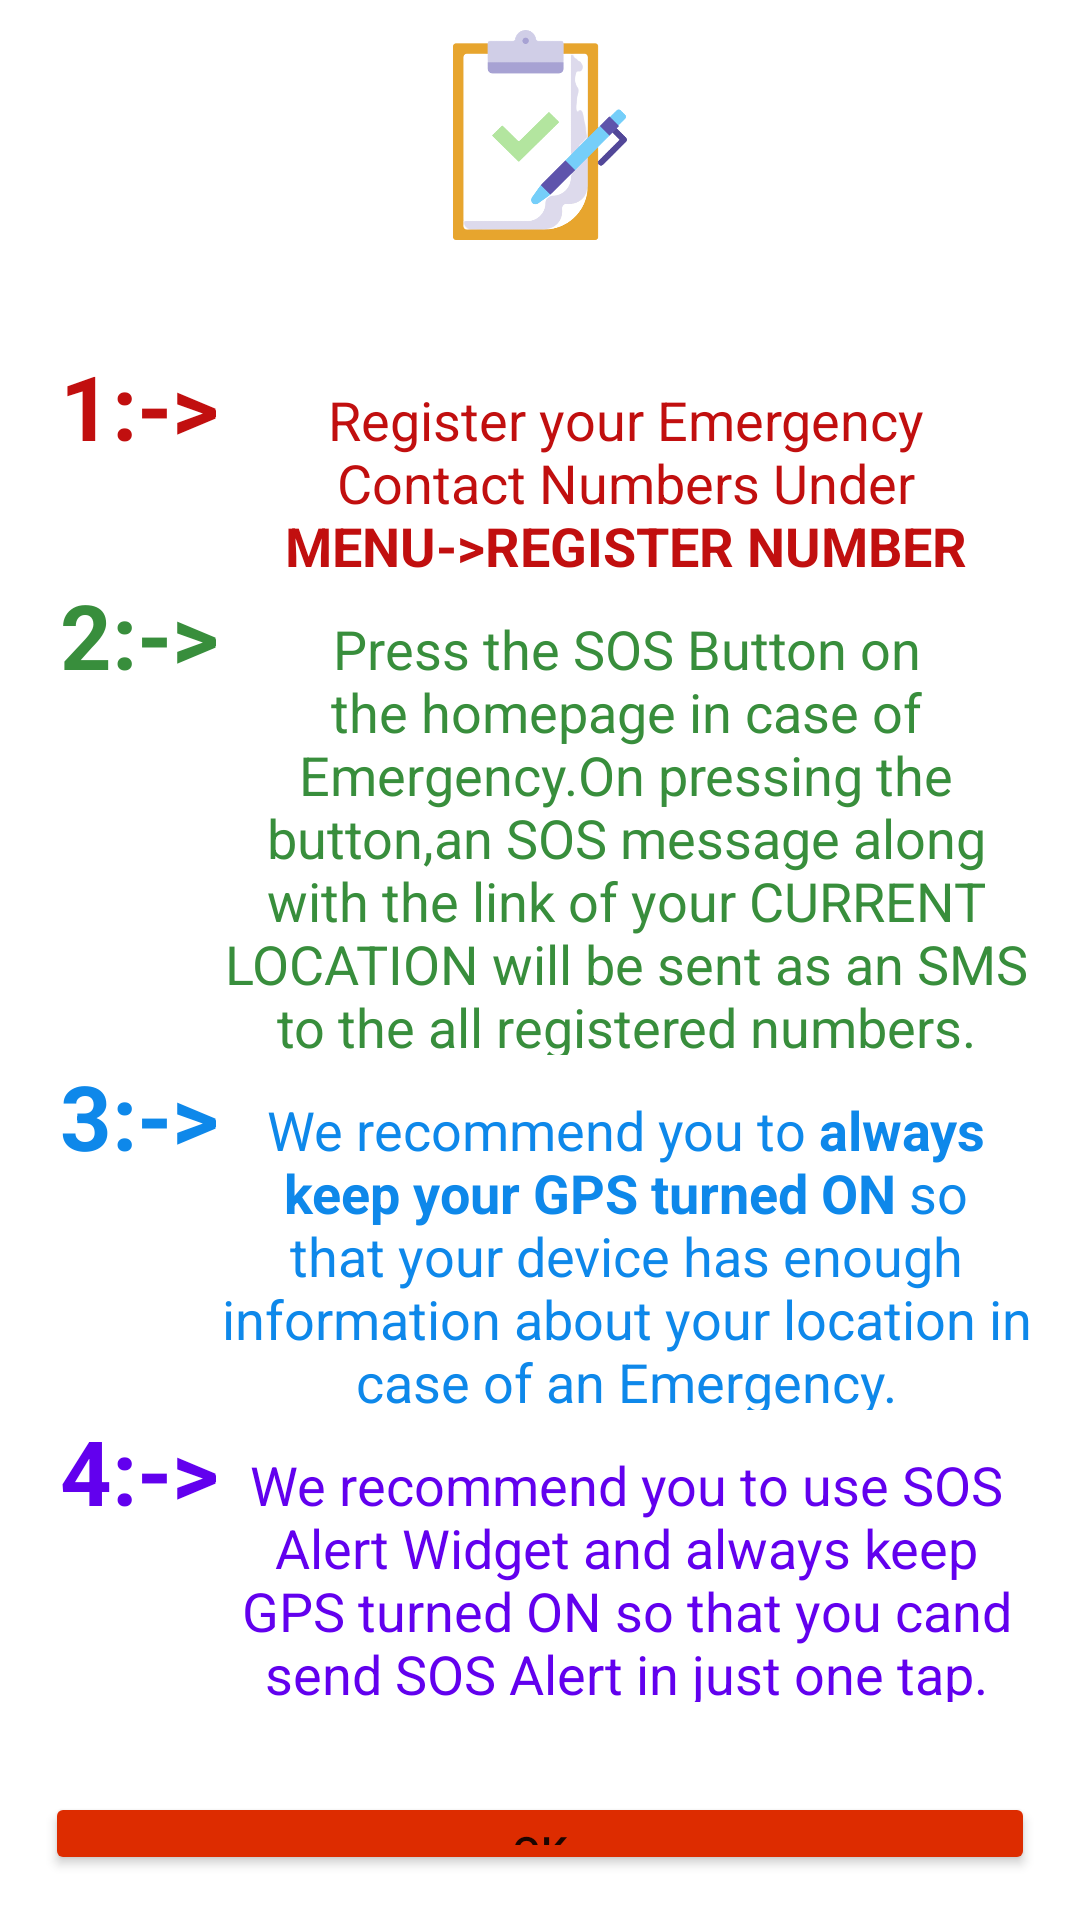

Layout XML and referenced resources for this Android screen:
<!-- AndroidManifest.xml: application theme Theme.Saviour -->
<!-- res/layout/dialog_box_instruction.xml -->
<?xml version="1.0" encoding="utf-8"?>
<LinearLayout xmlns:android="http://schemas.android.com/apk/res/android"
    xmlns:tools="http://schemas.android.com/tools"
    android:layout_width="match_parent"
    android:layout_height="match_parent"
    android:orientation="vertical">

    <ImageView
        android:layout_width="70dp"
        android:layout_height="70dp"
        android:layout_gravity="center"
        android:layout_marginTop="10dp"
        android:contentDescription="@string/instructions"
        android:src="@drawable/instruction"
        tools:ignore="ImageContrastCheck" />

    <ScrollView
        android:layout_width="wrap_content"
        android:layout_height="wrap_content"
        android:layout_marginTop="20dp">

        <LinearLayout
            android:layout_width="wrap_content"
            android:layout_height="wrap_content"
            android:layout_margin="15dp"
            android:orientation="vertical">

            <LinearLayout
                android:layout_width="match_parent"
                android:layout_height="wrap_content"
                android:orientation="horizontal">

                <TextView
                    android:layout_width="wrap_content"
                    android:layout_height="wrap_content"
                    android:layout_gravity="top"
                    android:layout_marginStart="5dp"
                    android:text="@string/_1"
                    android:textColor="@color/red"
                    android:textSize="30sp"
                    android:textStyle="bold">

                </TextView>

                <TextView
                    android:layout_width="wrap_content"
                    android:layout_height="wrap_content"
                    android:layout_marginBottom="10dp"
                    android:gravity="center_horizontal"
                    android:text="@string/register_your_emergency_contact_numbers_under_menu_register_number"
                    android:textColor="@color/red"
                    android:textSize="18sp">

                </TextView>

            </LinearLayout>

            <LinearLayout
                android:layout_width="match_parent"
                android:layout_height="wrap_content"
                android:orientation="horizontal">

                <TextView
                    android:layout_width="wrap_content"
                    android:layout_height="wrap_content"
                    android:layout_marginStart="5dp"
                    android:text="@string/_2"
                    android:textColor="#388E3C"
                    android:textSize="30sp"
                    android:textStyle="bold">

                </TextView>

                <TextView
                    android:layout_width="wrap_content"
                    android:layout_height="wrap_content"
                    android:layout_marginBottom="10dp"
                    android:gravity="center_horizontal"
                    android:text="@string/press_the_sos_button_on_the_homepage_in_case_of_emergency_on_pressing_the_button_an_sos_message_along_with_the_linkof_your_current_location_will_be_sent_as_an_sms_to_the_all_registered_numbers"
                    android:textColor="#388E3C"
                    android:textSize="18sp" />

            </LinearLayout>

            <LinearLayout
                android:layout_width="match_parent"
                android:layout_height="wrap_content"
                android:orientation="horizontal">

                <TextView
                    android:layout_width="wrap_content"
                    android:layout_height="wrap_content"
                    android:layout_marginStart="5dp"
                    android:text="@string/_3"
                    android:textColor="@color/blue"
                    android:textSize="30sp"
                    android:textStyle="bold">

                </TextView>

                <TextView
                    android:layout_width="wrap_content"
                    android:layout_height="wrap_content"
                    android:layout_marginBottom="10dp"
                    android:gravity="center_horizontal"
                    android:text="@string/we_recommend_you_to_always_keep_your_gps_turned_on_so_that_your_device_has_enough_information_about_your_location_in_case_of_an_emergency"
                    android:textColor="@color/blue"
                    android:textSize="18sp">

                </TextView>

            </LinearLayout>

            <LinearLayout
                android:layout_width="match_parent"
                android:layout_height="wrap_content"
                android:orientation="horizontal">

                <TextView
                    android:layout_width="wrap_content"
                    android:layout_height="wrap_content"
                    android:layout_marginStart="5dp"
                    android:text="@string/_4"
                    android:textColor="@color/purple_500"
                    android:textSize="30sp"
                    android:textStyle="bold">

                </TextView>

                <TextView
                    android:layout_width="wrap_content"
                    android:layout_height="wrap_content"
                    android:layout_marginBottom="10dp"
                    android:gravity="center_horizontal"
                    android:text="@string/we_recommend_you_to_use_sos_alert_widget_and_always_keep_gps_turned_on_so_that_you_cand_send_sos_alert_in_just_one_tap"
                    android:textColor="@color/purple_500"
                    android:textSize="18sp">

                </TextView>

            </LinearLayout>


        </LinearLayout>

    </ScrollView>

    <Button
        android:id="@+id/buttonOk"
        android:layout_width="match_parent"
        android:layout_height="wrap_content"
        android:layout_margin="15dp"
        android:backgroundTint="#DD2C00"
        android:text="@string/ok" />

</LinearLayout>
<!-- resources referenced by this layout -->
<resources>
  <color name="blue">#0E88EA</color>
  <color name="purple_500">#FF6200EE</color>
  <color name="red">#C10F0F</color>
  
      //custom color
  <!-- drawable instruction: png bitmap (drawable-v24, 37927 bytes) -->
  <string name="_1">1:-&gt;</string>
  <string name="_2">2:-&gt;</string>
  <string name="_3">3:-&gt;</string>
  <string name="_4">4:-&gt;</string>
  <string name="instructions">Instructions</string>
  <string name="ok">OK</string>
  <string name="press_the_sos_button_on_the_homepage_in_case_of_emergency_on_pressing_the_button_an_sos_message_along_with_the_linkof_your_current_location_will_be_sent_as_an_sms_to_the_all_registered_numbers">Press the SOS Button on the homepage in case of Emergency.On pressing the button,an SOS message along with the link of your CURRENT LOCATION will be sent as an SMS to the all registered numbers.</string>
  <string name="register_your_emergency_contact_numbers_under_menu_register_number">Register your Emergency Contact Numbers Under<b> MENU-&gt;REGISTER NUMBER</b></string>
  <string name="we_recommend_you_to_always_keep_your_gps_turned_on_so_that_your_device_has_enough_information_about_your_location_in_case_of_an_emergency">We recommend you to <b>always keep your GPS turned ON </b>so that your device has enough information about your location in case of an Emergency.</string>
  <string name="we_recommend_you_to_use_sos_alert_widget_and_always_keep_gps_turned_on_so_that_you_cand_send_sos_alert_in_just_one_tap">We recommend you to use SOS Alert Widget and always keep GPS turned ON so that you cand send SOS Alert in just one tap.</string>
  <style name="Theme.Saviour" parent="Theme.MaterialComponents.DayNight.DarkActionBar">
  
          
          <item name="colorPrimary">#F70E88EA</item>
          <item name="colorPrimaryVariant">@color/blue</item>
          <item name="colorOnPrimary">@color/white</item>
          
          <item name="colorSecondary">#00C853</item>
          <item name="colorSecondaryVariant">@color/teal_700</item>
          <item name="colorOnSecondary">@color/black</item>
          
          <item name="android:statusBarColor" tools:targetApi="l">?attr/colorPrimaryVariant</item>
          
      </style>
  
      //custom stye
  <color name="white">#FFFFFFFF</color>
  <color name="teal_700">#FF018786</color>
  <color name="black">#FF000000</color>
</resources>
